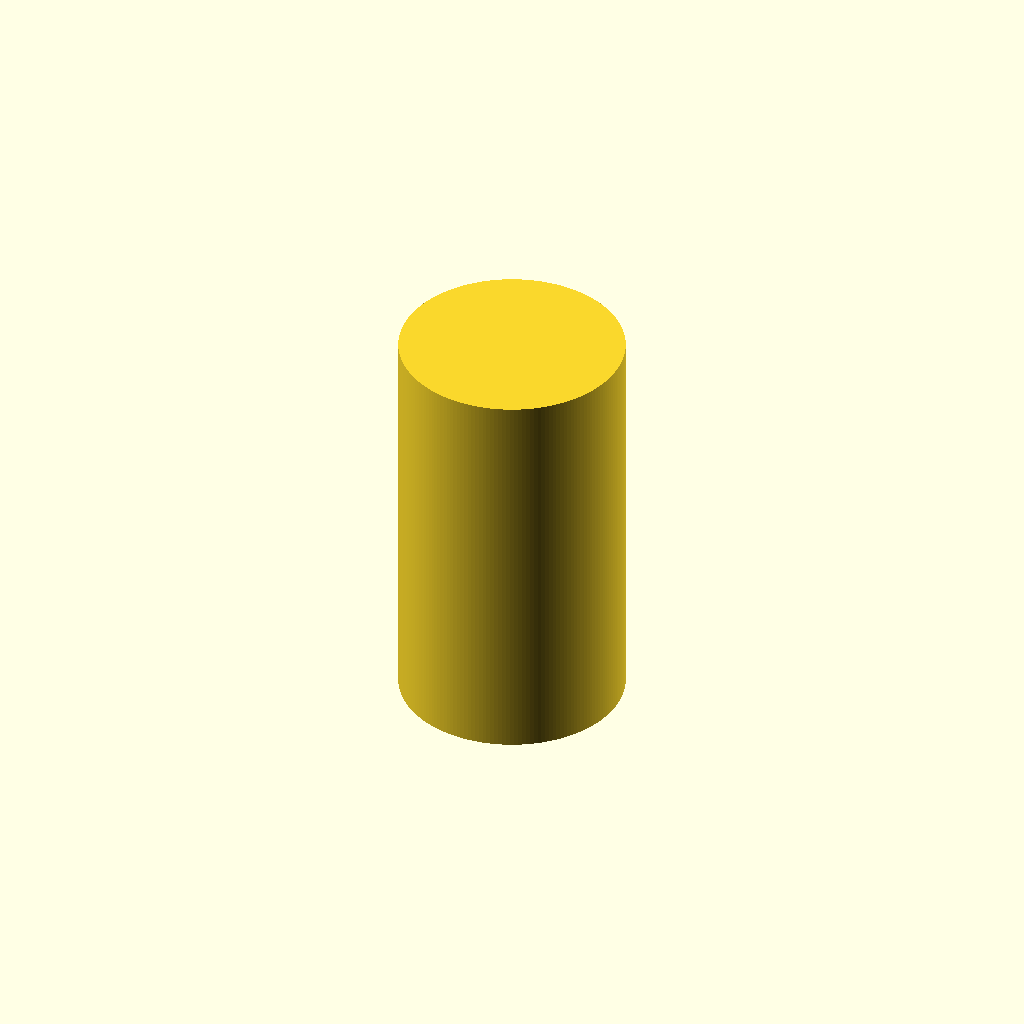
Cell 1: rendered with the file's own defaults.
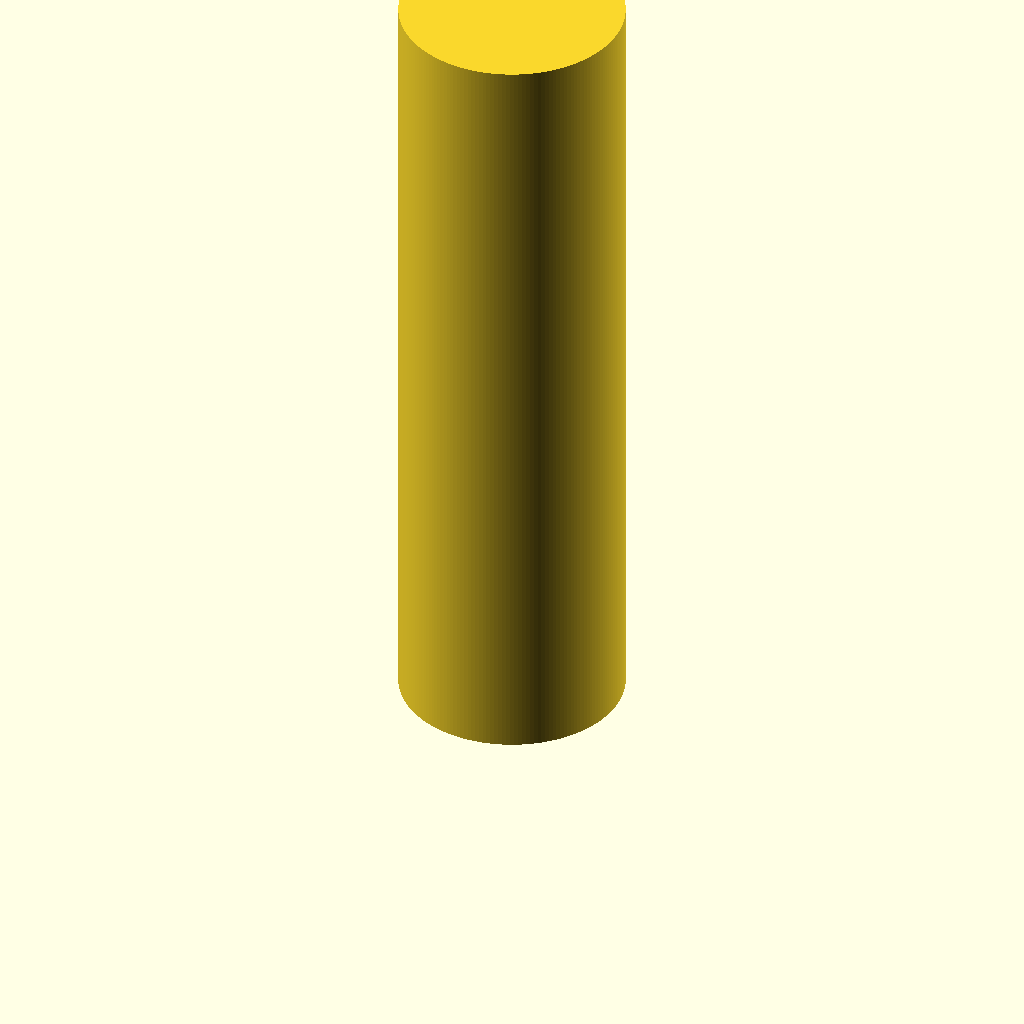
Cell 2: height = 123 (everything else at default).
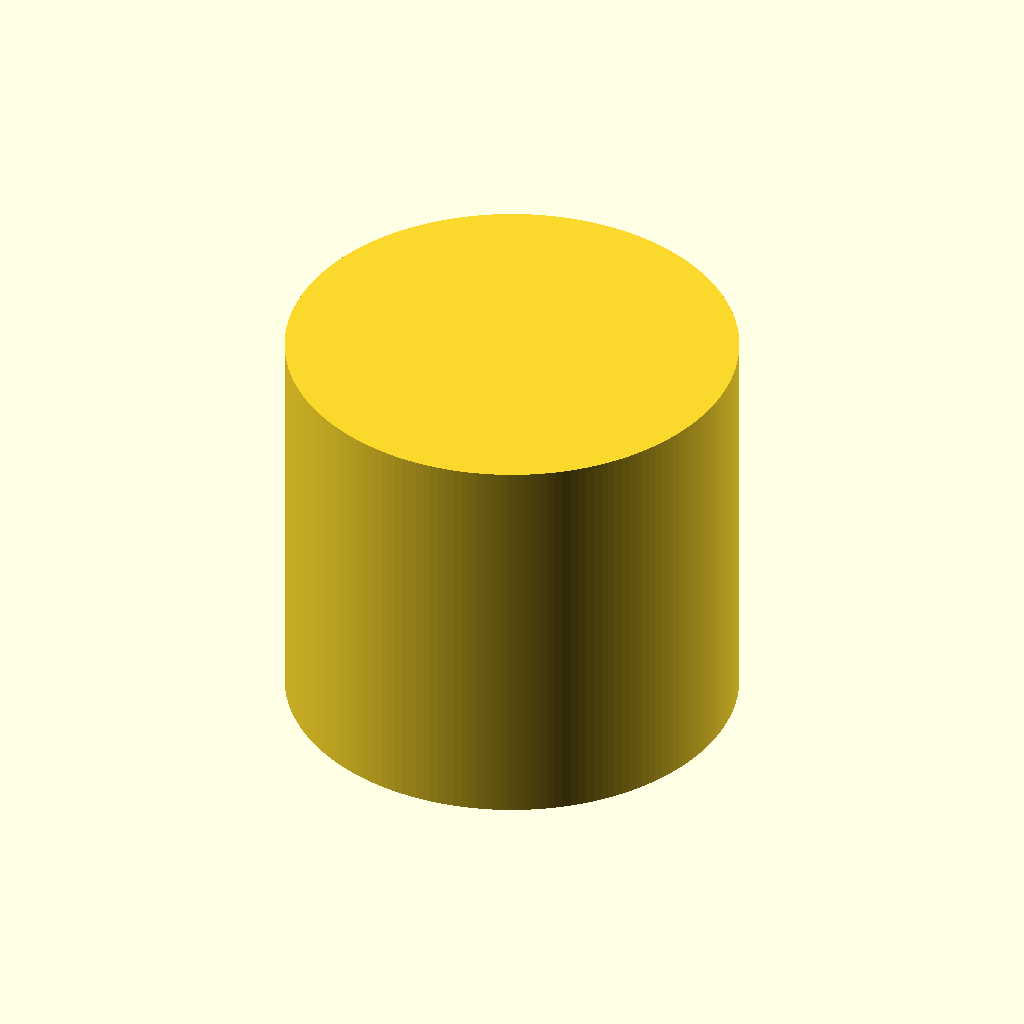
Cell 3: diameter = 68.4 (everything else at default).
All cells are drawn from one camera (rotation 55°, 0°, 25°, orthographic, colour scheme Cornfield), so only the parameter changes between them.
Source of the model, additional_study/matched_effort/results/direct_matched_calls/scad/batterie__DCELL.scad:
$fn = 180;

height = 61.5;
diameter = 34.2;

cylinder(h = height, d = diameter);
Customizer parameters (derived from the source; name, type, default, range or options):
height: number, default 61.5
diameter: number, default 34.2
